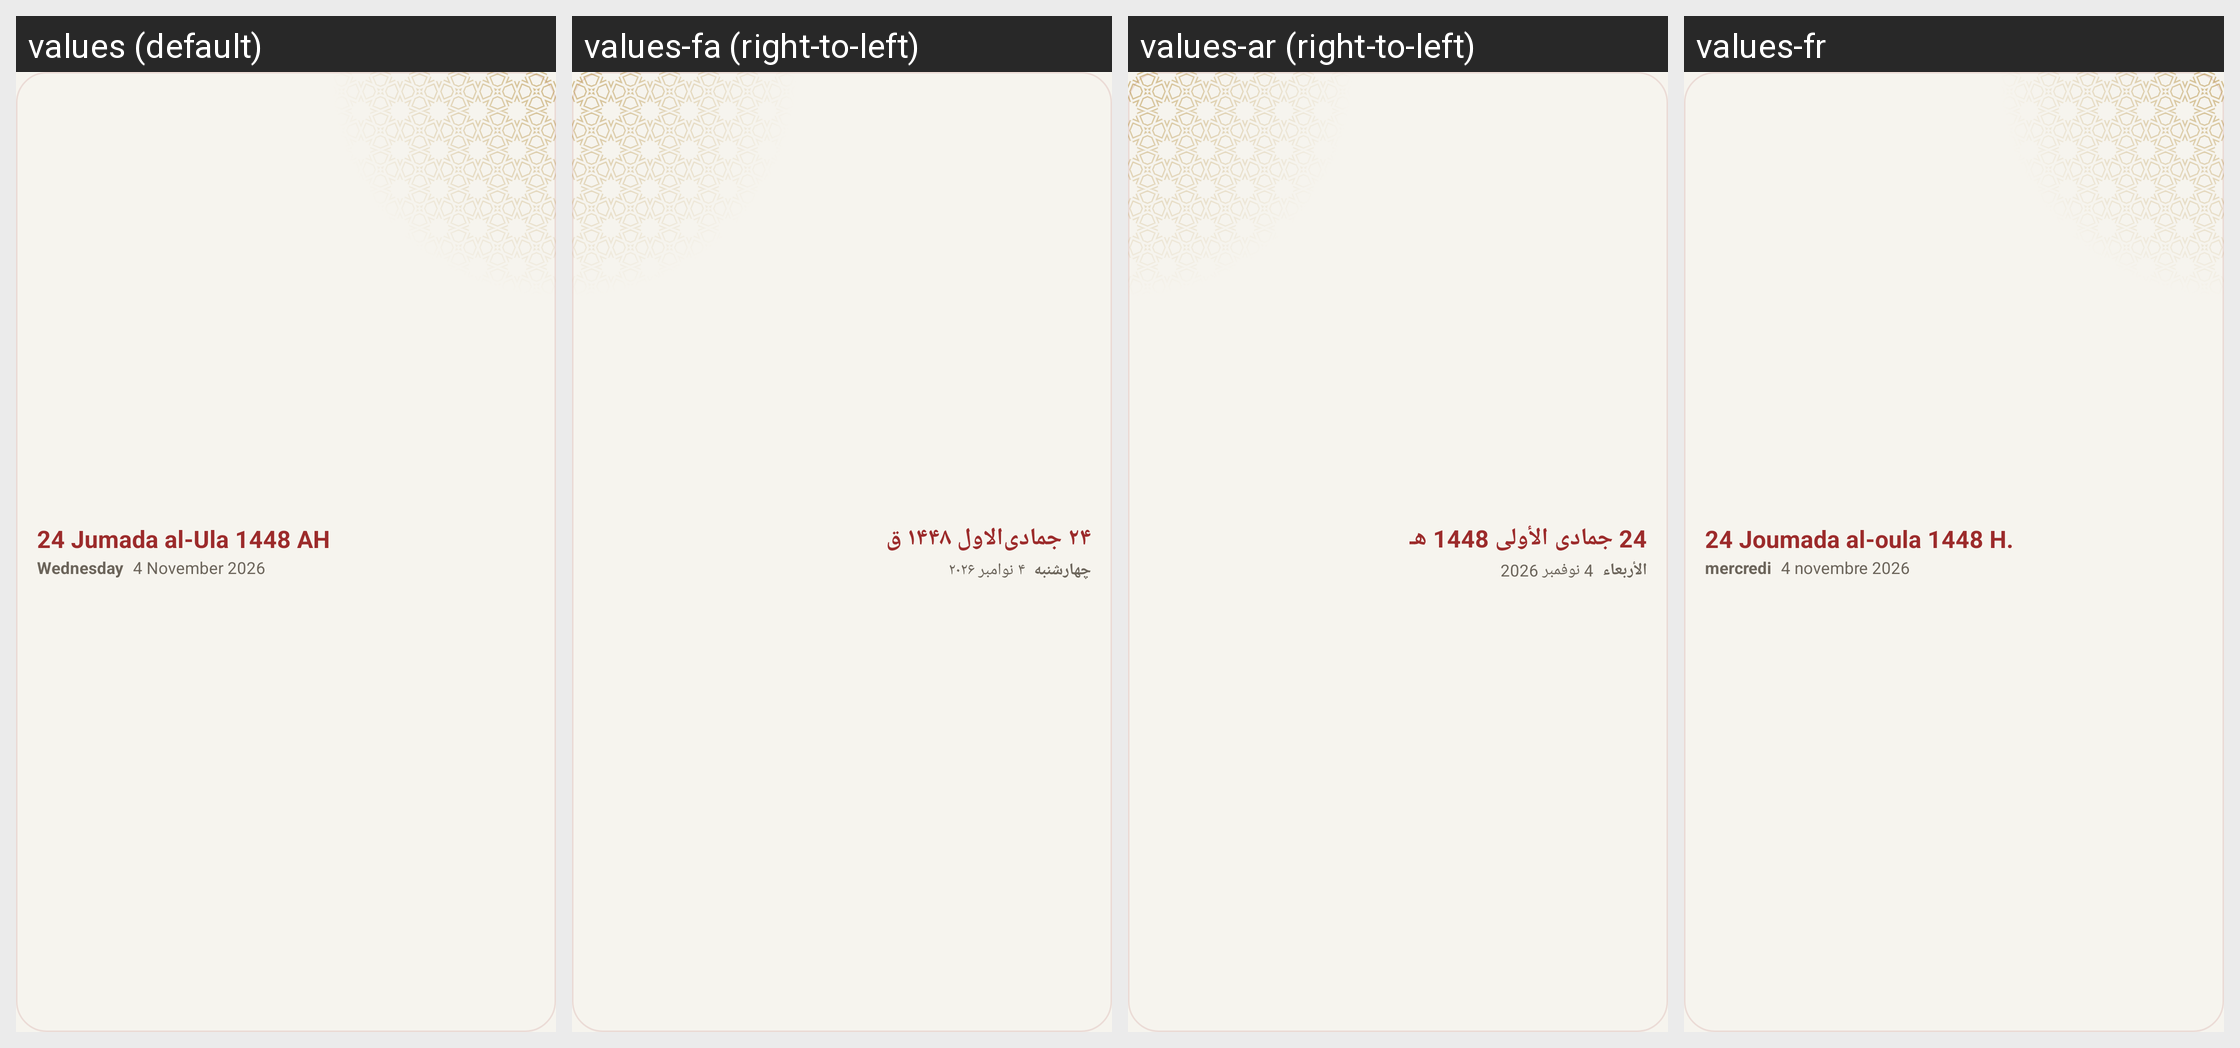

For this localized Android screen grid, give each drawn string resource with its value in every locale shown.
Android screen res/layout/widget_hijri_preview.xml rendered under 4 locales, left to right: values (default), values-fa (right-to-left), values-ar (right-to-left), values-fr. Device: Nexus 5 (rendered at 1080×1920; each locale shown at half size, 540×960, under a caption strip naming it); theme Theme.App.
Other locales in the repository, not shown: values-bn, values-ha, values-in, values-ms, values-ru, values-tr, values-ur.
Strings drawn on this screen, with the default value and each locale's value (text and hints the layout hard-codes, and strings that could not be matched under every locale, appear in the picture but are not listed):

widgetSample20
  values: 24 Jumada al-Ula 1448 AH
  values-fa: ۲۴ جمادی‌الاول ۱۴۴۸ ق
  values-ar: 24 جمادى الأولى 1448 هـ
  values-fr: 24 Joumada al-oula 1448 H.

widgetSample19
  values: Wednesday
  values-fa: چهارشنبه
  values-ar: الأربعاء
  values-fr: mercredi

widgetSample21
  values: 4 November 2026
  values-fa: ۴ نوامبر ۲۰۲۶
  values-ar: 4 نوفمبر 2026
  values-fr: 4 novembre 2026
